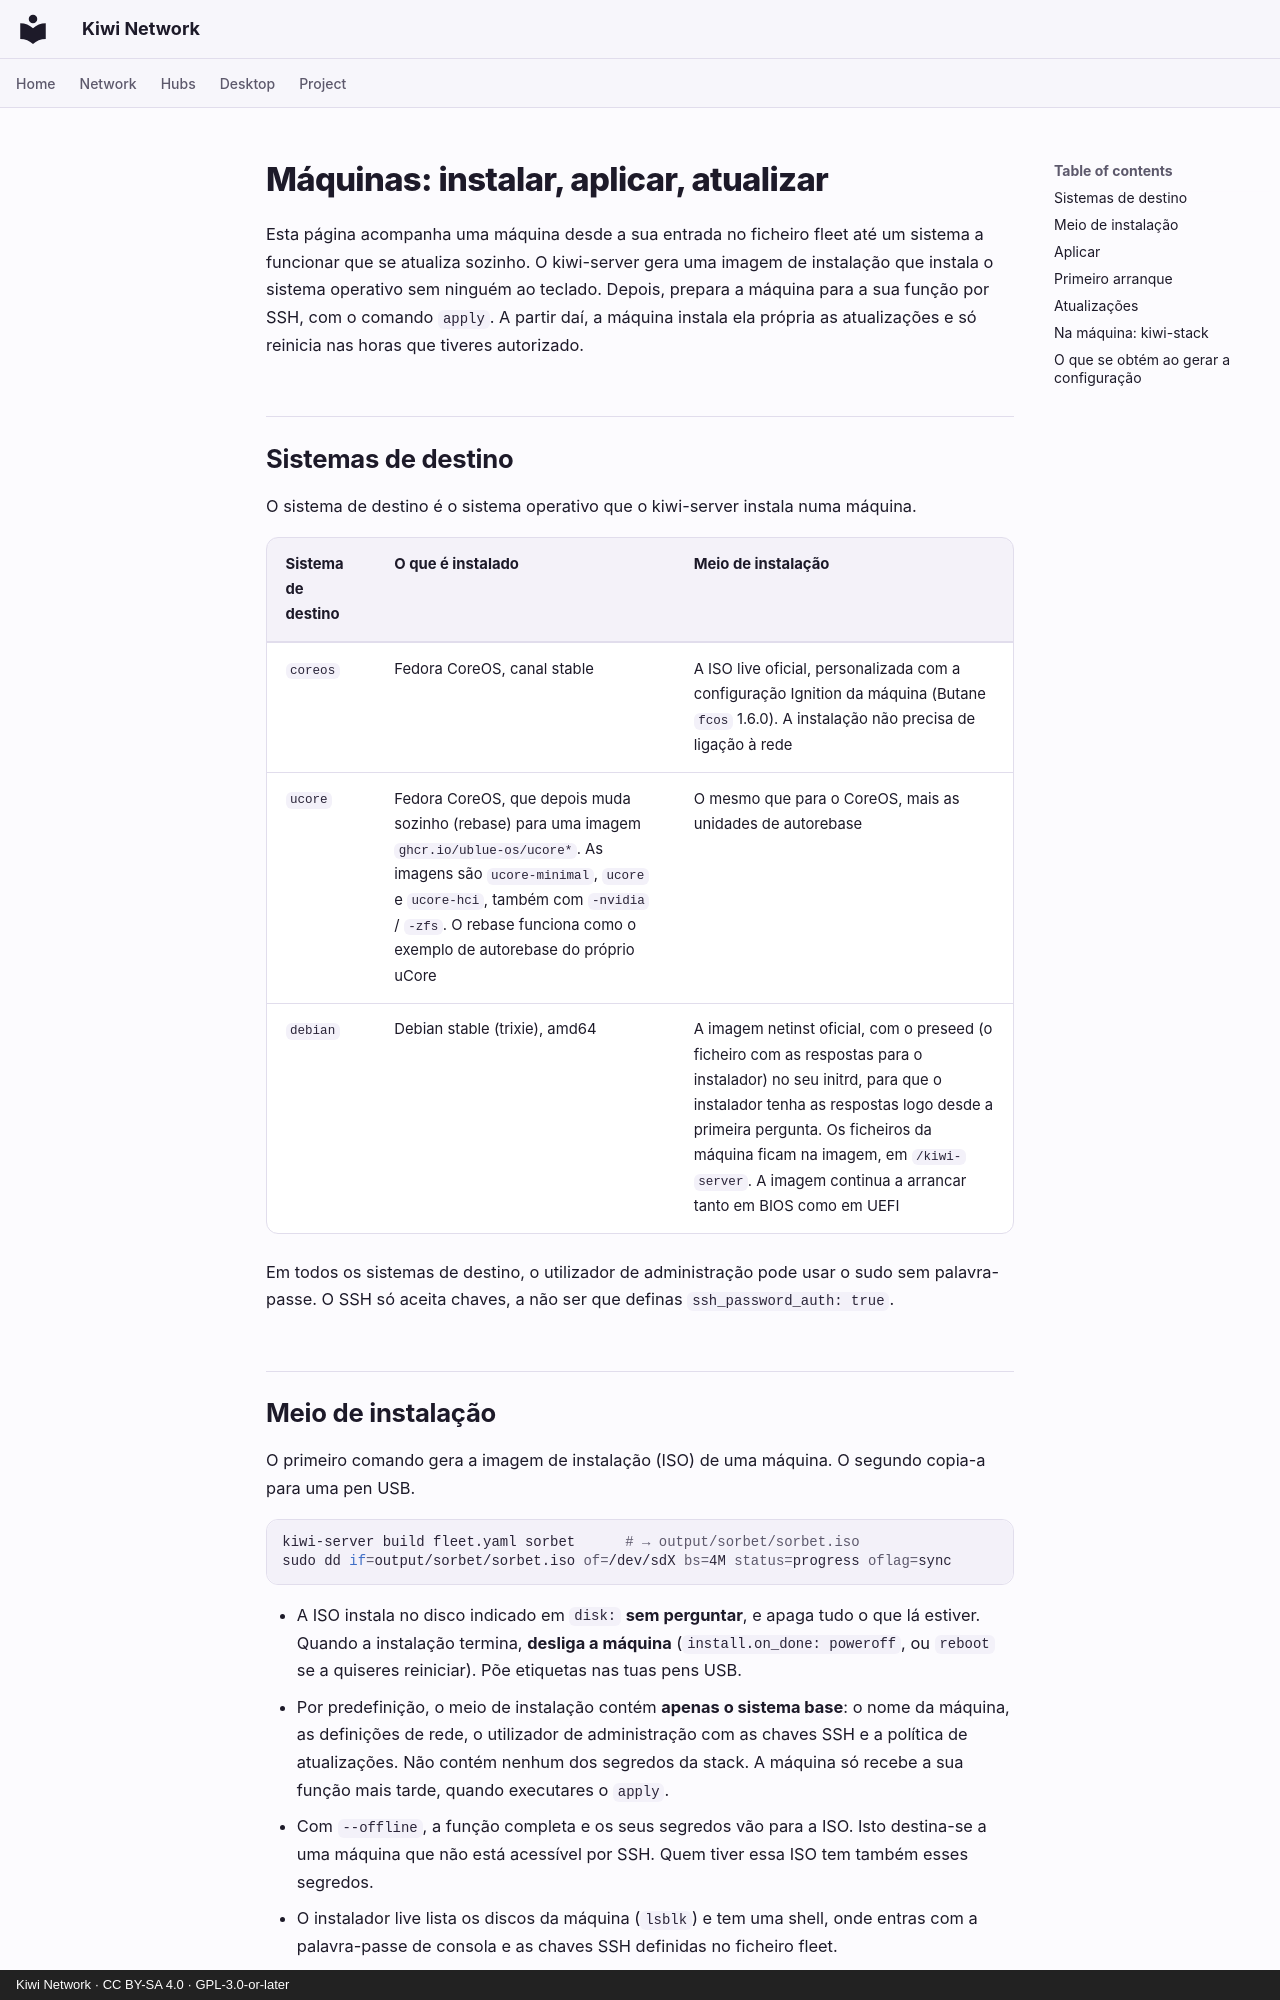

repository: derlocke-ng/kiwi-network · page: server/machines.pt/index.html · generator: mkdocs · copyright: Kiwi Network · CC BY-SA 4.0 · GPL-3.0-or-later

# Máquinas: instalar, aplicar, atualizar

Esta página acompanha uma máquina desde a sua entrada no ficheiro fleet até um
sistema a funcionar que se atualiza sozinho. O kiwi-server gera uma imagem de
instalação que instala o sistema operativo sem ninguém ao teclado. Depois,
prepara a máquina para a sua função por SSH, com o comando `apply`. A partir
daí, a máquina instala ela própria as atualizações e só reinicia nas horas que
tiveres autorizado.

## Sistemas de destino { #targets }

O sistema de destino é o sistema operativo que o kiwi-server instala numa
máquina.

| Sistema de destino | O que é instalado | Meio de instalação |
|---|---|---|
| `coreos` | Fedora CoreOS, canal stable | A ISO live oficial, personalizada com a configuração Ignition da máquina (Butane `fcos` 1.6.0). A instalação não precisa de ligação à rede |
| `ucore` | Fedora CoreOS, que depois muda sozinho (rebase) para uma imagem `ghcr.io/ublue-os/ucore*`. As imagens são `ucore-minimal`, `ucore` e `ucore-hci`, também com `-nvidia` / `-zfs`. O rebase funciona como o exemplo de autorebase do próprio uCore | O mesmo que para o CoreOS, mais as unidades de autorebase |
| `debian` | Debian stable (trixie), amd64 | A imagem netinst oficial, com o preseed (o ficheiro com as respostas para o instalador) no seu initrd, para que o instalador tenha as respostas logo desde a primeira pergunta. Os ficheiros da máquina ficam na imagem, em `/kiwi-server`. A imagem continua a arrancar tanto em BIOS como em UEFI |

Em todos os sistemas de destino, o utilizador de administração pode usar o sudo
sem palavra-passe. O SSH só aceita chaves, a não ser que definas
`ssh_password_auth: true`.

## Meio de instalação { #install-media }

O primeiro comando gera a imagem de instalação (ISO) de uma máquina. O segundo
copia-a para uma pen USB.

```bash
kiwi-server build fleet.yaml sorbet      # → output/sorbet/sorbet.iso
sudo dd if=output/sorbet/sorbet.iso of=/dev/sdX bs=4M status=progress oflag=sync
```

- A ISO instala no disco indicado em `disk:` **sem perguntar**, e apaga tudo o
  que lá estiver. Quando a instalação termina, **desliga a máquina**
  (`install.on_done: poweroff`, ou `reboot` se a quiseres reiniciar). Põe
  etiquetas nas tuas pens USB.
- Por predefinição, o meio de instalação contém **apenas o sistema base**: o
  nome da máquina, as definições de rede, o utilizador de administração com as
  chaves SSH e a política de atualizações. Não contém nenhum dos segredos da
  stack. A máquina só recebe a sua função mais tarde, quando executares o
  `apply`.
- Com `--offline`, a função completa e os seus segredos vão para a ISO. Isto
  destina-se a uma máquina que não está acessível por SSH. Quem tiver essa ISO
  tem também esses segredos.
- O instalador live lista os discos da máquina (`lsblk`) e tem uma shell, onde
  entras com a palavra-passe de consola e as chaves SSH definidas no ficheiro
  fleet.
